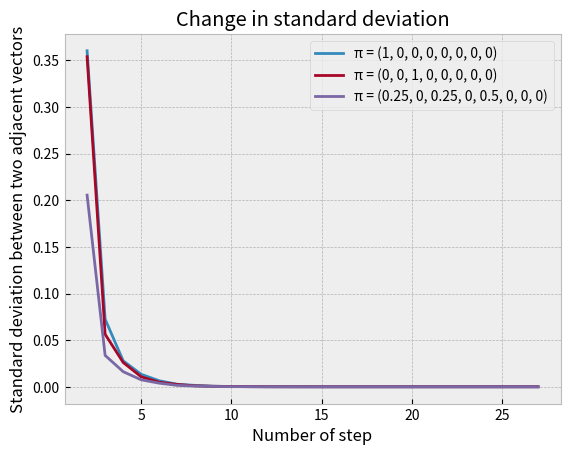

Generate this figure with matplotlib:
import numpy as np
import math
import matplotlib.pyplot as plt

def simulation_Markov_chain (matrix, pi, eps):
	standard_deviation = np.inf
	steps_count = 2
	result = pi
	x = []
	y = []

	while (standard_deviation > eps):
		current_matrix = np.linalg.matrix_power(matrix, steps_count)
		prev_result = result
		result = np.dot(pi, current_matrix)
		standard_deviation = calculate_standard_deviation(prev_result, result)

		x.append(steps_count)
		y.append(standard_deviation)

		steps_count += 1

	plot_graph_of_standard_deviation(x, y, pi)

	return (result, steps_count - 1)

def calculate_standard_deviation (v1, v2):
	res = 0
	for i in range(len(v1)):
		res += (v2[i] - v1[i])**2

	return math.sqrt(res / (len(v1) - 1))

def simulation_Markov_chain_analytically (matrix, pi):
	a = matrix.transpose() - np.identity(len(matrix))
	a[len(matrix) - 1] = np.ones(len(matrix))

	b = np.zeros(len(matrix))
	b[len(matrix) - 1] = 1

	return np.linalg.solve(a, b)

def plot_graph_of_standard_deviation (x, y, pi):
	plt.style.use("bmh")
	plt.plot(x, y, label = 'π = (' + ', '.join([str(num) for num in pi ]) + ')')
	plt.xlabel('Number of step')
	plt.ylabel('Standard deviation between two adjacent vectors')
	plt.title('Change in standard deviation')
	plt.legend()
	pass

def print_result_of_simulation_Markov_chain(matrix, pi, eps):
	print('\nπ = ', pi)
	res = simulation_Markov_chain(matrix, pi, eps)
	print('P (', res[1], ') = ', res[0])
	pass

def main():
	transition_matrix = np.array([[0.2, 0, 0.4, 0.1, 0, 0, 0.15, 0.15],
					[0, 0.1, 0, 0.2, 0.5, 0, 0.2, 0],
					[0.1, 0, 0.1, 0, 0, 0.4, 0.3, 0.1],
					[0, 0.1, 0, 0.3, 0, 0, 0.3, 0.3], 
					[0.4, 0, 0.2, 0.2, 0.1, 0.1, 0, 0],
					[0, 0.3, 0.15, 0, 0.4, 0.1, 0, 0.05],
					[0.1, 0.2, 0.05, 0.1, 0, 0.2, 0.05, 0.3],
					[0.2, 0.3, 0.1, 0.1, 0, 0.2, 0, 0.1]])
	
	print('\nSource transition probability matrix')
	print(transition_matrix)

	eps = 0.000000001
	print('\n\nThe vectors of the distribution over the states obtained numerically with precision: ', eps)
	pi0 = [1, 0, 0, 0, 0, 0, 0, 0]
	pi1 = [0, 0, 1, 0, 0, 0, 0, 0]
	pi2 = [0.25, 0, 0.25, 0, 0.5, 0, 0, 0]
	print_result_of_simulation_Markov_chain(transition_matrix, pi0, eps)
	print_result_of_simulation_Markov_chain(transition_matrix, pi1, eps)
	print_result_of_simulation_Markov_chain(transition_matrix, pi2, eps)

	print('\n\nThe vector of the distribution over the states obtained analytically')
	print(simulation_Markov_chain_analytically(transition_matrix, pi0))

	plt.show()
	pass

main()